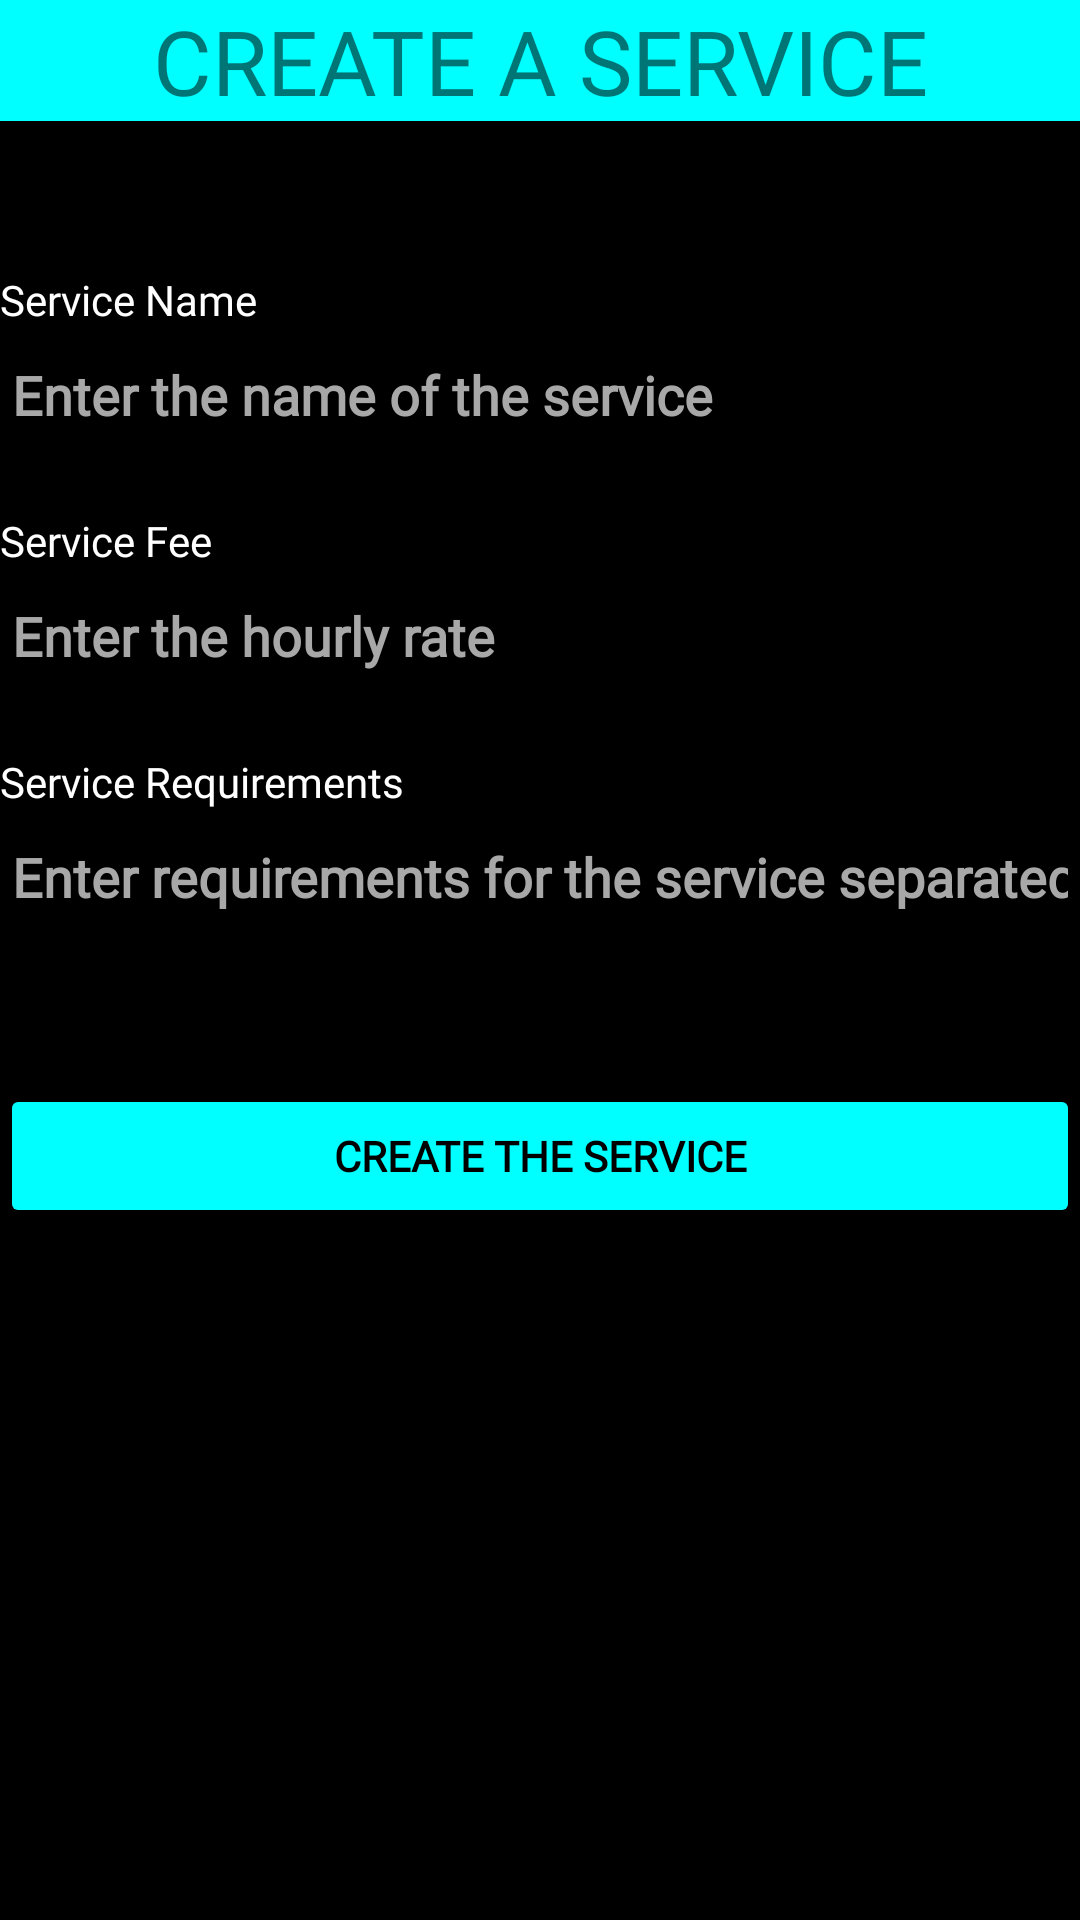

Layout XML and referenced resources for this Android screen:
<!-- AndroidManifest.xml: application theme Theme.Byblos -->
<!-- res/layout/create_service.xml -->
<?xml version="1.0" encoding="utf-8"?>
<LinearLayout xmlns:android="http://schemas.android.com/apk/res/android"
    xmlns:tools="http://schemas.android.com/tools"
    android:layout_width="match_parent"
    android:layout_height="match_parent"
    android:background="#000000"
    android:orientation="vertical">

    <TextView
        android:id="@+id/tvCreateTitle"
        android:layout_width="fill_parent"
        android:layout_height="wrap_content"
        android:background="#00FFFF"
        android:fontFamily="@font/advent_pro"
        android:text="CREATE A SERVICE"
        android:textAlignment="center"
        android:textSize="30dp" />

    <Space
        android:layout_width="match_parent"
        android:layout_height="50dp" />

    <TextView
        android:id="@+id/textView"
        android:layout_width="match_parent"
        android:layout_height="wrap_content"
        android:fontFamily="@font/advent_pro"
        android:textColor="#FFFFFF"
        android:textColorHint="#A8A8A8"
        android:text="Service Name" />

    <EditText
        android:id="@+id/etServiceName"
        android:layout_width="match_parent"
        android:layout_height="wrap_content"
        android:ems="10"
        android:fontFamily="@font/advent_pro"
        android:hint="Enter the name of the service"
        android:inputType="textPersonName"
        android:textStyle="bold"
        android:textColor="#FFFFFF"
        android:textColorHint="#A8A8A8"
        tools:ignore="TouchTargetSizeCheck" />

    <Space
        android:layout_width="match_parent"
        android:layout_height="20dp" />

    <TextView
        android:id="@+id/textView2"
        android:layout_width="match_parent"
        android:layout_height="wrap_content"
        android:fontFamily="@font/advent_pro"
        android:textColor="#FFFFFF"
        android:textColorHint="#A8A8A8"
        android:text="Service Fee" />

    <EditText
        android:id="@+id/etServiceFee"
        android:layout_width="match_parent"
        android:layout_height="wrap_content"
        android:ems="10"
        android:fontFamily="@font/advent_pro"
        android:hint="Enter the hourly rate "
        android:inputType="numberDecimal"
        android:textStyle="bold"
        android:textColor="#FFFFFF"
        android:textColorHint="#A8A8A8"
        tools:ignore="TouchTargetSizeCheck" />

    <Space
        android:layout_width="match_parent"
        android:layout_height="20dp" />

    <TextView
        android:id="@+id/textView3"
        android:layout_width="match_parent"
        android:layout_height="wrap_content"
        android:fontFamily="@font/advent_pro"
        android:textColor="#FFFFFF"
        android:textColorHint="#A8A8A8"
        android:text="Service Requirements" />

    <EditText
        android:id="@+id/etServiceRequirements"
        android:layout_width="match_parent"
        android:layout_height="wrap_content"
        android:ems="10"
        android:fontFamily="@font/advent_pro"
        android:hint="Enter requirements for the service separated by semicolon"
        android:scrollHorizontally="true"
        android:inputType="textPersonName"
        android:textStyle="bold"
        android:textColor="#FFFFFF"
        android:textColorHint="#A8A8A8"
        tools:ignore="TouchTargetSizeCheck" />

    <Space
        android:layout_width="match_parent"
        android:layout_height="50dp" />


    <Button
        android:id="@+id/btnCreateBranch"
        android:layout_width="match_parent"
        android:layout_height="wrap_content"
        android:backgroundTint="#00FFFF"
        android:fontFamily="@font/advent_pro"
        android:text="Create the Service"
        android:textColor="@color/black"
        android:textStyle="bold" />

</LinearLayout>
<!-- resources referenced by this layout -->
<resources>
  <style name="Theme.Byblos" parent="Theme.MaterialComponents.DayNight.NoActionBar">
          
          <item name="colorPrimary">@color/teal_700</item>
          <item name="colorPrimaryVariant">@color/purple_700</item>
          <item name="colorOnPrimary">@color/white</item>
          
          <item name="colorSecondary">@color/teal_200</item>
          <item name="colorSecondaryVariant">@color/teal_700</item>
          <item name="colorOnSecondary">@color/black</item>
          
          <item name="android:statusBarColor" tools:targetApi="l">?attr/colorPrimaryVariant</item>
          
      </style>
  <!-- not gathered from this repository: default colours our renderer supplied (Android Studio template values) -->
  <color name="purple_700">#FF3700B3</color>
  <color name="teal_200">#FF03DAC5</color>
  <color name="teal_700">#FF018786</color>
  <color name="black">#FF000000</color>
  <color name="white">#FFFFFFFF</color>
</resources>
